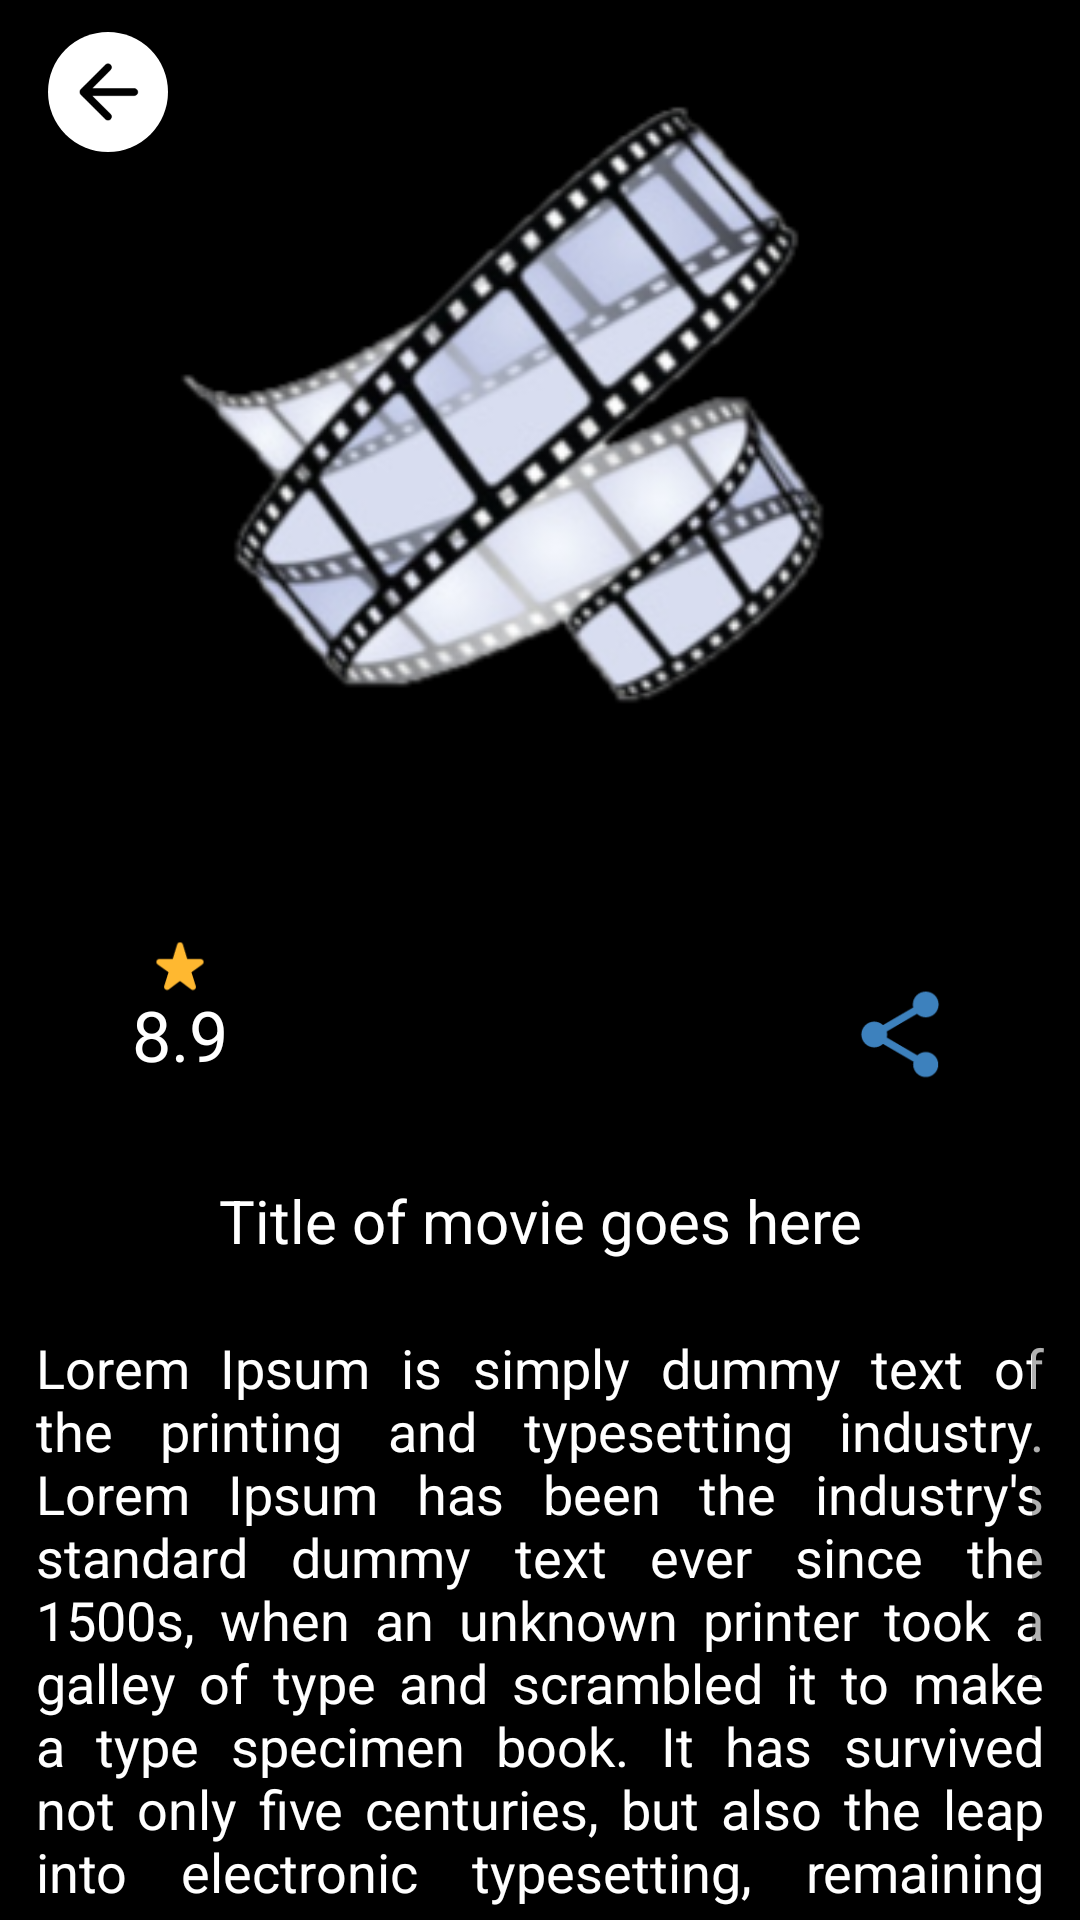

Android layout source for this screen:
<!-- AndroidManifest.xml: application theme Theme.MovieInfoApp -->
<!-- res/layout/fragment_movie_info.xml -->
<?xml version="1.0" encoding="utf-8"?>
<androidx.constraintlayout.widget.ConstraintLayout
    xmlns:android="http://schemas.android.com/apk/res/android"
    xmlns:app="http://schemas.android.com/apk/res-auto"
    xmlns:tools="http://schemas.android.com/tools"
    android:layout_width="match_parent"
    android:layout_height="match_parent"
    android:background="@color/black"
    android:clickable="true"
    android:focusable="true">

    <ImageView
        android:paddingBottom="5dp"
        android:id="@+id/movie_image"
        android:layout_width="match_parent"
        android:layout_height="0dp"
        android:scaleType="fitCenter"
        android:src="@drawable/app_icon"
        android:background="@color/black"
        app:layout_constraintBottom_toTopOf="@id/movie_rating_icon"
        app:layout_constraintEnd_toEndOf="parent"
        app:layout_constraintHeight_percent=".5"
        app:layout_constraintStart_toStartOf="parent"
        app:layout_constraintTop_toTopOf="parent"
        app:layout_constraintVertical_chainStyle="packed" />

    <com.google.android.material.floatingactionbutton.FloatingActionButton
        android:id="@+id/back_fab"
        android:layout_width="wrap_content"
        android:layout_height="wrap_content"
        android:layout_margin="12dp"
        android:backgroundTint="@color/white"
        android:elevation="36dp"
        android:src="@drawable/ic_round_arrow_back_24"
        app:borderWidth="0dp"
        app:fabSize="mini"
        app:layout_constraintStart_toStartOf="parent"
        app:layout_constraintTop_toTopOf="@id/movie_image"
        app:maxImageSize="30dp" />

    <ImageView
        android:id="@+id/movie_rating_icon"
        android:layout_marginTop="-10dp"
        android:layout_width="wrap_content"
        android:layout_height="wrap_content"
        android:src="@drawable/ic_round_star_rate_24"
        app:layout_constraintStart_toStartOf="parent"
        app:layout_constraintEnd_toEndOf="@id/movie_rating"
        app:layout_constraintTop_toTopOf="@id/movie_rating"/>

    <TextView
        android:id="@+id/movie_rating"
        android:layout_width="0dp"
        android:layout_height="0dp"
        android:gravity="center"
        android:padding="10dp"
        android:text="8.9"
        android:textColor="@color/white"
        app:autoSizeTextType="uniform"
        app:layout_constraintBottom_toTopOf="@id/movie_title"
        app:layout_constraintEnd_toStartOf="@id/movie_favourite"
        app:layout_constraintHeight_percent=".08"
        app:layout_constraintStart_toStartOf="parent"
        app:layout_constraintTop_toBottomOf="@id/movie_image" />

    <ImageView
        android:id="@+id/movie_favourite"
        android:layout_width="0dp"
        android:layout_height="0dp"
        android:padding="13dp"
        android:src="@drawable/ic_baseline_favorite_no_fill_24"
        app:layout_constraintBottom_toTopOf="@id/movie_title"
        app:layout_constraintEnd_toStartOf="@id/movie_share"
        app:layout_constraintStart_toEndOf="@id/movie_rating"
        app:layout_constraintTop_toBottomOf="@id/movie_image" />

    <ImageView
        android:id="@+id/movie_share"
        android:layout_width="0dp"
        android:layout_height="0dp"
        android:padding="13dp"
        android:src="@drawable/ic_baseline_share_24"
        app:layout_constraintBottom_toTopOf="@id/movie_title"
        app:layout_constraintEnd_toEndOf="parent"
        app:layout_constraintStart_toEndOf="@id/movie_favourite"
        app:layout_constraintTop_toBottomOf="@id/movie_image" />

    <TextView
        android:id="@+id/movie_title"
        android:layout_width="match_parent"
        android:layout_height="0dp"
        android:layout_marginStart="12dp"
        android:layout_marginEnd="12dp"
        android:text="Title of movie goes here"
        android:textColor="@color/white"
        android:gravity="center"
        android:textSize="20sp"
        app:layout_constraintBottom_toTopOf="@id/movie_container"
        app:layout_constraintEnd_toEndOf="parent"
        app:layout_constraintHeight_percent=".1"
        app:layout_constraintStart_toStartOf="parent"
        app:layout_constraintTop_toBottomOf="@id/movie_rating" />

    <ScrollView
        android:id="@+id/movie_container"
        android:layout_width="match_parent"
        android:layout_height="0dp"
        android:fillViewport="true"
        android:paddingStart="12dp"
        android:paddingEnd="12dp"
        app:layout_constraintBottom_toBottomOf="parent"
        app:layout_constraintEnd_toEndOf="parent"
        app:layout_constraintHeight_percent=".3"
        app:layout_constraintStart_toStartOf="parent"
        app:layout_constraintTop_toBottomOf="@id/movie_title">

        <TextView
            android:id="@+id/movie_description"
            android:layout_width="wrap_content"
            android:layout_height="0dp"
            android:justificationMode="inter_word"
            android:text="Lorem Ipsum is simply dummy text of the printing and typesetting industry. Lorem Ipsum has been the industry's standard dummy text ever since the 1500s, when an unknown printer took a galley of type and scrambled it to make a type specimen book. It has survived not only five centuries, but also the leap into electronic typesetting, remaining essentially unchanged. It was popularised in the 1960s with the release of Letraset sheets containing Lorem Ipsum passages, and more recently with desktop publishing software like Aldus PageMaker including versions of Lorem Ipsum"
            android:textColor="@color/white"
            android:textSize="18sp"
            app:layout_constraintBottom_toBottomOf="parent"
            app:layout_constraintEnd_toEndOf="parent"
            app:layout_constraintStart_toStartOf="parent"
            app:layout_constraintTop_toBottomOf="@id/movie_title" />
    </ScrollView>

</androidx.constraintlayout.widget.ConstraintLayout>
<!-- resources referenced by this layout -->
<resources>
  <color name="black">#FF000000</color>
  <color name="white">#FFFFFFFF</color>
  <!-- drawable app_icon: png bitmap (drawable, 56781 bytes) -->
  <!-- drawable ic_baseline_share_24 (drawable) -->
  <vector android:height="24dp" android:tint="#3D81BD"
      android:viewportHeight="24" android:viewportWidth="24"
      android:width="24dp" xmlns:android="http://schemas.android.com/apk/res/android">
      <path android:fillColor="#FFFFFF" android:pathData="M18,16.08c-0.76,0 -1.44,0.3 -1.96,0.77L8.91,12.7c0.05,-0.23 0.09,-0.46 0.09,-0.7s-0.04,-0.47 -0.09,-0.7l7.05,-4.11c0.54,0.5 1.25,0.81 2.04,0.81 1.66,0 3,-1.34 3,-3s-1.34,-3 -3,-3 -3,1.34 -3,3c0,0.24 0.04,0.47 0.09,0.7L8.04,9.81C7.5,9.31 6.79,9 6,9c-1.66,0 -3,1.34 -3,3s1.34,3 3,3c0.79,0 1.5,-0.31 2.04,-0.81l7.12,4.16c-0.05,0.21 -0.08,0.43 -0.08,0.65 0,1.61 1.31,2.92 2.92,2.92 1.61,0 2.92,-1.31 2.92,-2.92s-1.31,-2.92 -2.92,-2.92z"/>
  </vector>
  <!-- drawable ic_round_arrow_back_24 (drawable-v24) -->
  <vector xmlns:android="http://schemas.android.com/apk/res/android"
      android:width="24dp"
      android:height="24dp"
      android:viewportWidth="24"
      android:viewportHeight="24"
      android:autoMirrored="true">
    <path
        android:fillColor="#FFFFFF"
        android:pathData="M19,11H7.83l4.88,-4.88c0.39,-0.39 0.39,-1.03 0,-1.42 -0.39,-0.39 -1.02,-0.39 -1.41,0l-6.59,6.59c-0.39,0.39 -0.39,1.02 0,1.41l6.59,6.59c0.39,0.39 1.02,0.39 1.41,0 0.39,-0.39 0.39,-1.02 0,-1.41L7.83,13H19c0.55,0 1,-0.45 1,-1s-0.45,-1 -1,-1z"/>
  </vector>
  <!-- drawable ic_round_star_rate_24 (drawable) -->
  <vector android:height="24dp" android:tint="#FFB830"
      android:viewportHeight="24" android:viewportWidth="24"
      android:width="24dp" xmlns:android="http://schemas.android.com/apk/res/android">
      <path android:fillColor="@android:color/white" android:pathData="M14.43,10l-1.47,-4.84c-0.29,-0.95 -1.63,-0.95 -1.91,0L9.57,10H5.12c-0.97,0 -1.37,1.25 -0.58,1.81l3.64,2.6l-1.43,4.61c-0.29,0.93 0.79,1.68 1.56,1.09L12,17.31l3.69,2.81c0.77,0.59 1.85,-0.16 1.56,-1.09l-1.43,-4.61l3.64,-2.6c0.79,-0.57 0.39,-1.81 -0.58,-1.81H14.43z"/>
  </vector>
  <style name="Theme.MovieInfoApp" parent="Theme.MaterialComponents.DayNight.NoActionBar">
          
          <item name="colorPrimary">@color/purple_500</item>
          <item name="colorPrimaryVariant">@color/black</item>
          <item name="colorOnPrimary">@color/white</item>
          
          <item name="colorSecondary">@color/teal_200</item>
          <item name="colorSecondaryVariant">@color/teal_700</item>
          <item name="colorOnSecondary">@color/black</item>
          
          <item name="android:statusBarColor" tools:targetApi="l">?attr/colorPrimaryVariant</item>
          
          <item name="colorControlHighlight">@color/ripple_material_dark</item>
  
      </style>
  <color name="purple_500">#FF6200EE</color>
  <color name="teal_200">#FF03DAC5</color>
  <color name="teal_700">#FF018786</color>
</resources>
